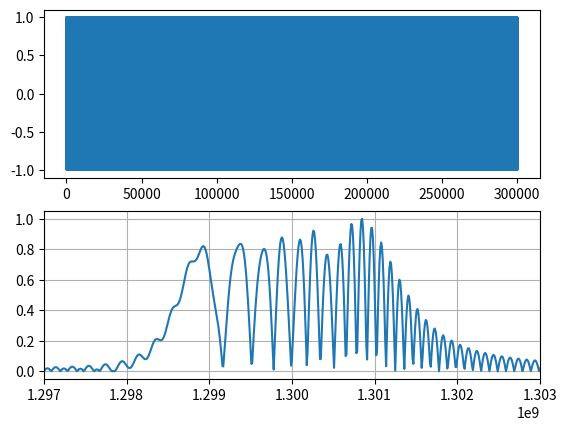

The matplotlib source for this figure:
##-----------------------------------------------------------------------------
# [redacted]
## e-mail: [email redacted]
##-----------------------------------------------------------------------------

from matplotlib import pyplot as plt
import numpy as np  

##-----------------------------------------------------------------------------

def step_coef(array_dimention, mult_coef, f_sampling, t_disc, f_max, f_min, t_impulse, step_num):

    if ((step_num * t_disc) < t_impulse/2):
        M = int(mult_coef * (array_dimention/f_sampling) * (f_max - ((f_max - f_min)/(t_impulse/2)) * (step_num * t_disc)))
    else:
        M = int(mult_coef * (array_dimention/f_sampling) * (-(f_max - 2 * f_min) + ((f_max - f_min)/(t_impulse/2)) * (step_num * t_disc)))

    return M

##-----------------------------------------------------------------------------

def phase_accum(num_of_points, array_dimention, mult_coef, f_sampling, t_disc, f_max, f_min, t_impulse):

    phase_points = [0]  ## начинаем индексирование с нулевого элемента
    accum = 0

    for step_num in range(1, num_of_points):

        accum = int((accum + step_coef(array_dimention, mult_coef, f_sampling, t_disc, f_max, f_min, t_impulse, step_num)))
        phase = int(accum/mult_coef) & (array_dimention - 1)
        phase_points.append(phase)
   
    phase_points = np.longlong(np.array(phase_points))

    return phase_points

##-----------------------------------------------------------------------------

f_carrier   = 1.3e9        # Hz
f_sampling  = 30e9   	   # Hz
t_disc      = 1/f_sampling # sec

bit_depth = 16
mult_coef = 32
array_dimention  = 2**bit_depth

##-user param-------------
f_deviation  = 3e6    # Hz
t_impulse    = 100e-7 # sec
# t_repetition = 0
# num_of_impulse = 0

##-----------------------------------------------------------------------------

t_disc = 1/f_sampling

time_of_simulation = t_impulse
num_of_points      = int(t_impulse/t_disc)

f_max = f_carrier + (f_deviation/2)
f_min = f_carrier - (f_deviation/2)

sin_points = np.sin(np.linspace(0, 2 * np.pi, array_dimention)) # creating an array of sin signal values

phase_points = phase_accum(num_of_points, array_dimention, mult_coef, f_sampling, t_disc, f_max, f_min, t_impulse)

sin_points = sin_points[phase_points]


fig, (ax1, ax2) = plt.subplots(nrows = 2, ncols = 1)



ax1.plot(sin_points)


spectrum = abs(np.fft.fft(sin_points, n = 10 * num_of_points, axis = -1))
spectrum/= spectrum.max()
frequ_points = np.linspace(0, 1, len(spectrum)) * f_sampling
ax2.plot(frequ_points, spectrum)
ax2.set_xlim(f_carrier - f_deviation, f_carrier + f_deviation)
ax2.grid()
plt.show()


